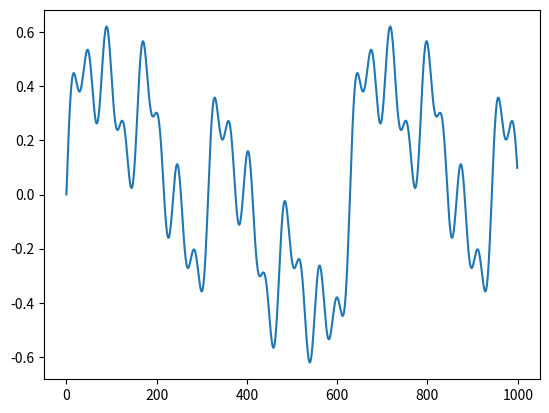

Here is the Python script that generated this plot:
import math


def perlin_noise(x):
    # Basic Perlin noise function for demonstration
    return math.sin(x)


def fractal_noise(x, octaves=5, persistence=0.8):
    total = 0
    frequency = 1
    amplitude = 1
    max_value = 0
    for i in range(octaves):
        total += perlin_noise(x * frequency) * amplitude

        max_value += amplitude
        amplitude *= persistence
        frequency *= 2

    return total / max_value


if __name__ == '__main__':
    import matplotlib.pyplot as plt

    print(fractal_noise(0.5))
    # plot fractal noise

    x = [i for i in range(1000)]
    y = [fractal_noise(i / 100) for i in x]

    plt.plot(x, y)
    plt.show()
#
# # # Example usage
# # x_value = 10
# # noise_value = fractal_noise(x_value)
# # print("Fractal Noise for x =", x_value, "is", noise_value)
